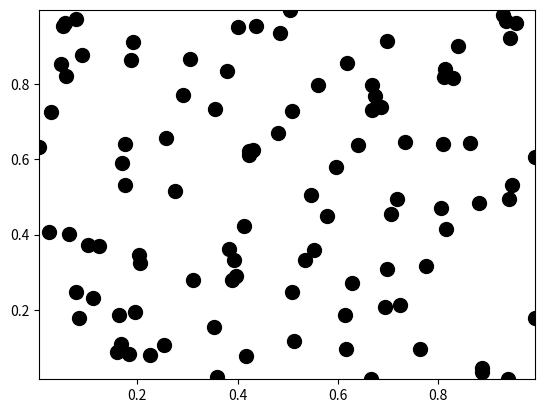

This chart was generated by the following Python code:
import numpy as np
import matplotlib.pyplot as plt
from matplotlib import animation

# Create the figure and axes
fig, ax = plt.subplots()

# Create the scatter object
scatter = ax.scatter([], [], s=100, c='black')

# Define the function to be called on each frame
def animate(i):
    # Generate the x and y data for the current frame
    x = np.random.rand(100)
    y = np.random.rand(100)

    # Update the scatter data
    scatter.set_offsets(np.c_[x, y])

    # Set the x and y limits of the axes
    ax.set_xlim(min(x), max(x))
    ax.set_ylim(min(y), max(y))

    return scatter,

# Create the animation object
anim = animation.FuncAnimation(fig, animate, frames=5, interval=1000, blit=True)

# Show the animation
plt.show()